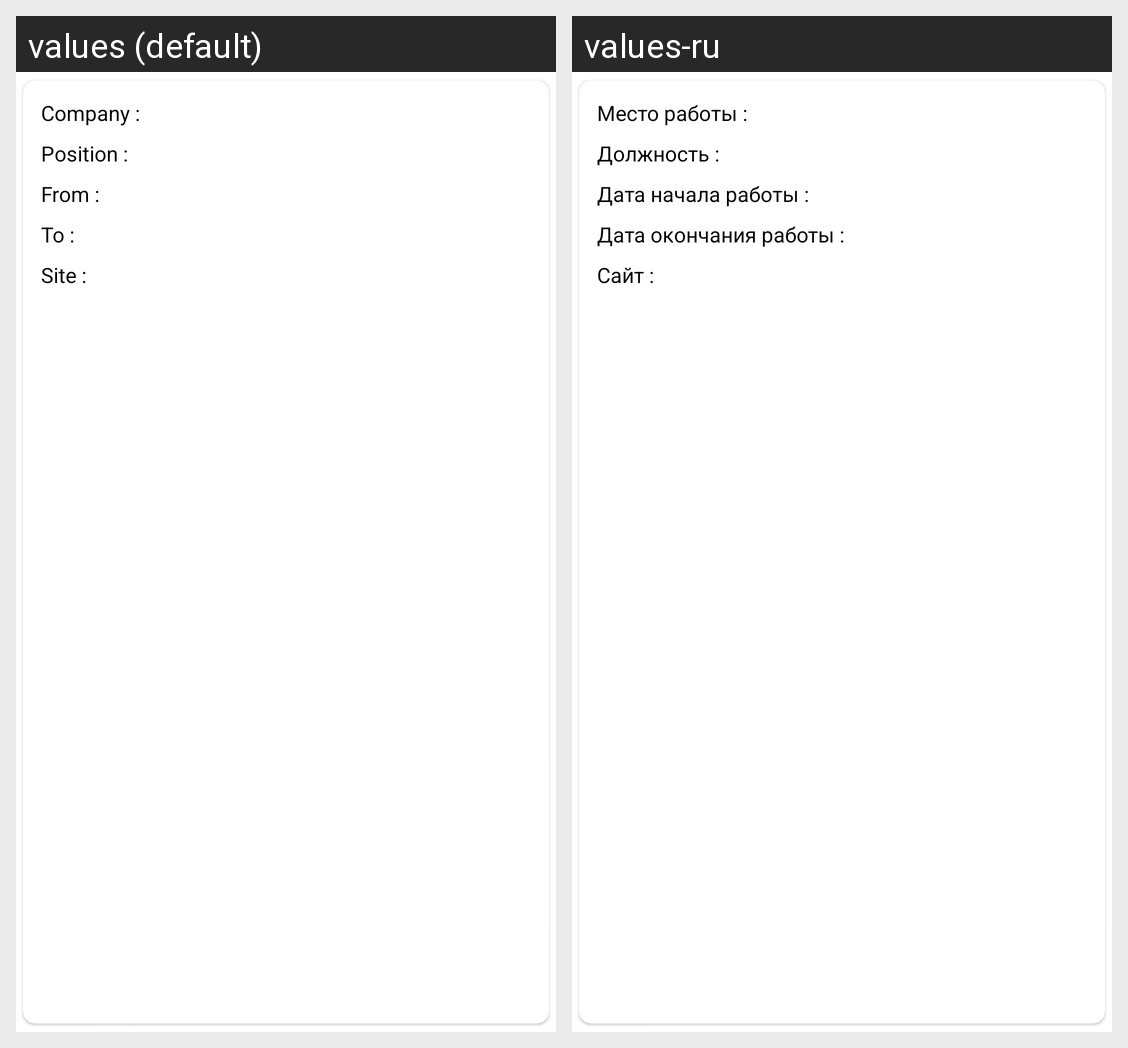

The Android screen above is rendered under two locales of the same app. Produce the string resources it draws, with the default and per-locale values.
Android screen res/layout/card_job.xml rendered under 2 locales, left to right: values (default), values-ru. Device: Nexus 5 (rendered at 1080×1920; each locale shown at half size, 540×960, under a caption strip naming it); theme Theme.NeWorkApp.
Strings drawn on this screen, with the default value and each locale's value (text and hints the layout hard-codes, and strings that could not be matched under every locale, appear in the picture but are not listed):

text_job_name
  values: Company :
  values-ru: Место работы :

text_job_position
  values: Position :
  values-ru: Должность :

text_job_start
  values: From :
  values-ru: Дата начала работы :

text_job_finish
  values: To :
  values-ru: Дата окончания работы :

text_job_link
  values: Site :
  values-ru: Сайт :
